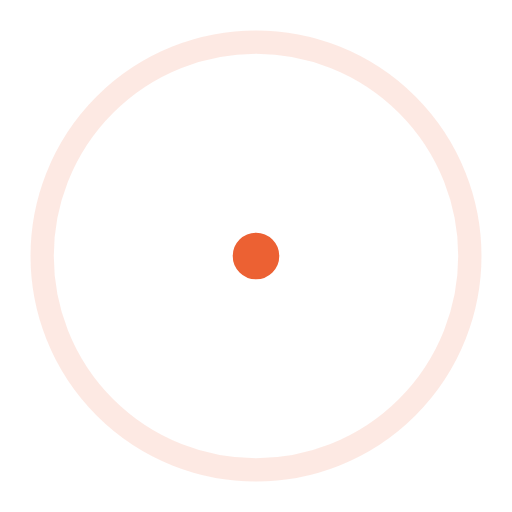
t = 0.00 s
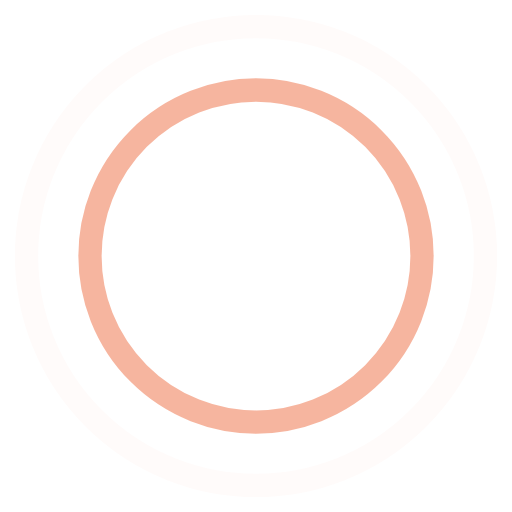
t = 0.45 s
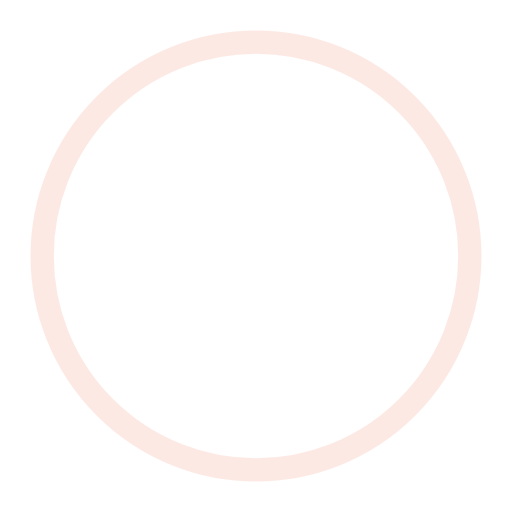
t = 0.90 s
t = 1.35 s: frame unchanged from t = 0.45 s, image omitted

The animated SVG that drew these frames (rendered in a browser with its animation timeline set to each time). Animation: 4 SMIL elements (animate=4); one cycle of 1.80 s, repeats indefinitely.

<svg width="44" height="44" viewBox="0 0 44 44" xmlns="http://www.w3.org/2000/svg" stroke="#ec6133">
    <g fill="none" fill-rule="evenodd" stroke-width="2">
        <circle cx="22" cy="22" r="1">
            <animate attributeName="r"
                begin="0s" dur="1.8s"
                values="1; 20"
                calcMode="spline"
                keyTimes="0; 1"
                keySplines="0.165, 0.84, 0.44, 1"
                repeatCount="indefinite" />
            <animate attributeName="stroke-opacity"
                begin="0s" dur="1.8s"
                values="1; 0"
                calcMode="spline"
                keyTimes="0; 1"
                keySplines="0.3, 0.61, 0.355, 1"
                repeatCount="indefinite" />
        </circle>
        <circle cx="22" cy="22" r="1">
            <animate attributeName="r"
                begin="-0.9s" dur="1.8s"
                values="1; 20"
                calcMode="spline"
                keyTimes="0; 1"
                keySplines="0.165, 0.84, 0.44, 1"
                repeatCount="indefinite" />
            <animate attributeName="stroke-opacity"
                begin="-0.9s" dur="1.8s"
                values="1; 0"
                calcMode="spline"
                keyTimes="0; 1"
                keySplines="0.3, 0.61, 0.355, 1"
                repeatCount="indefinite" />
        </circle>
    </g>
</svg>
